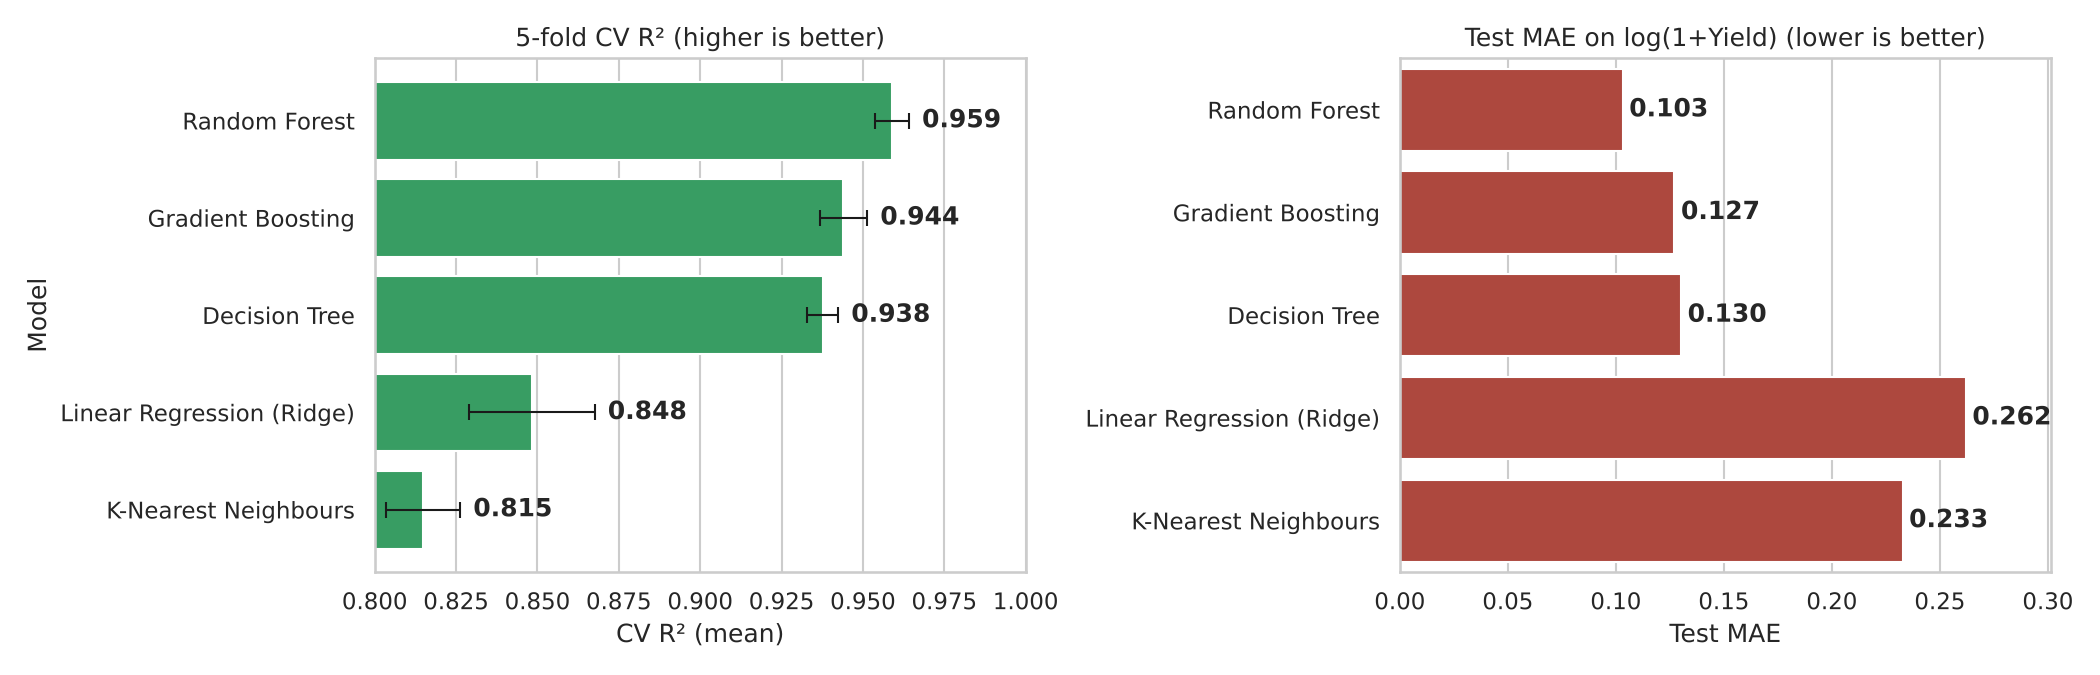

Source data for this figure (header and first rows):
Rank, Model, CV R² (mean), CV R² (std), Test R², Test MAE, Test RMSE, Test R² (original units), Time (s)
1, Random Forest, 0.9589, 0.005278, 0.9728, 0.1032, 0.1851, 0.9666, 42.14
2, Gradient Boosting, 0.944, 0.007332, 0.9628, 0.1272, 0.2166, 0.8443, 14.01
3, Decision Tree, 0.9377, 0.00478, 0.95, 0.1302, 0.2511, 0.9644, 1.672
4, Linear Regression (Ridge), 0.8482, 0.01939, 0.8545, 0.262, 0.4282, 0.7327, 0.2468
5, K-Nearest Neighbours, 0.8149, 0.01135, 0.84, 0.2328, 0.449, 0.5807, 0.9839
